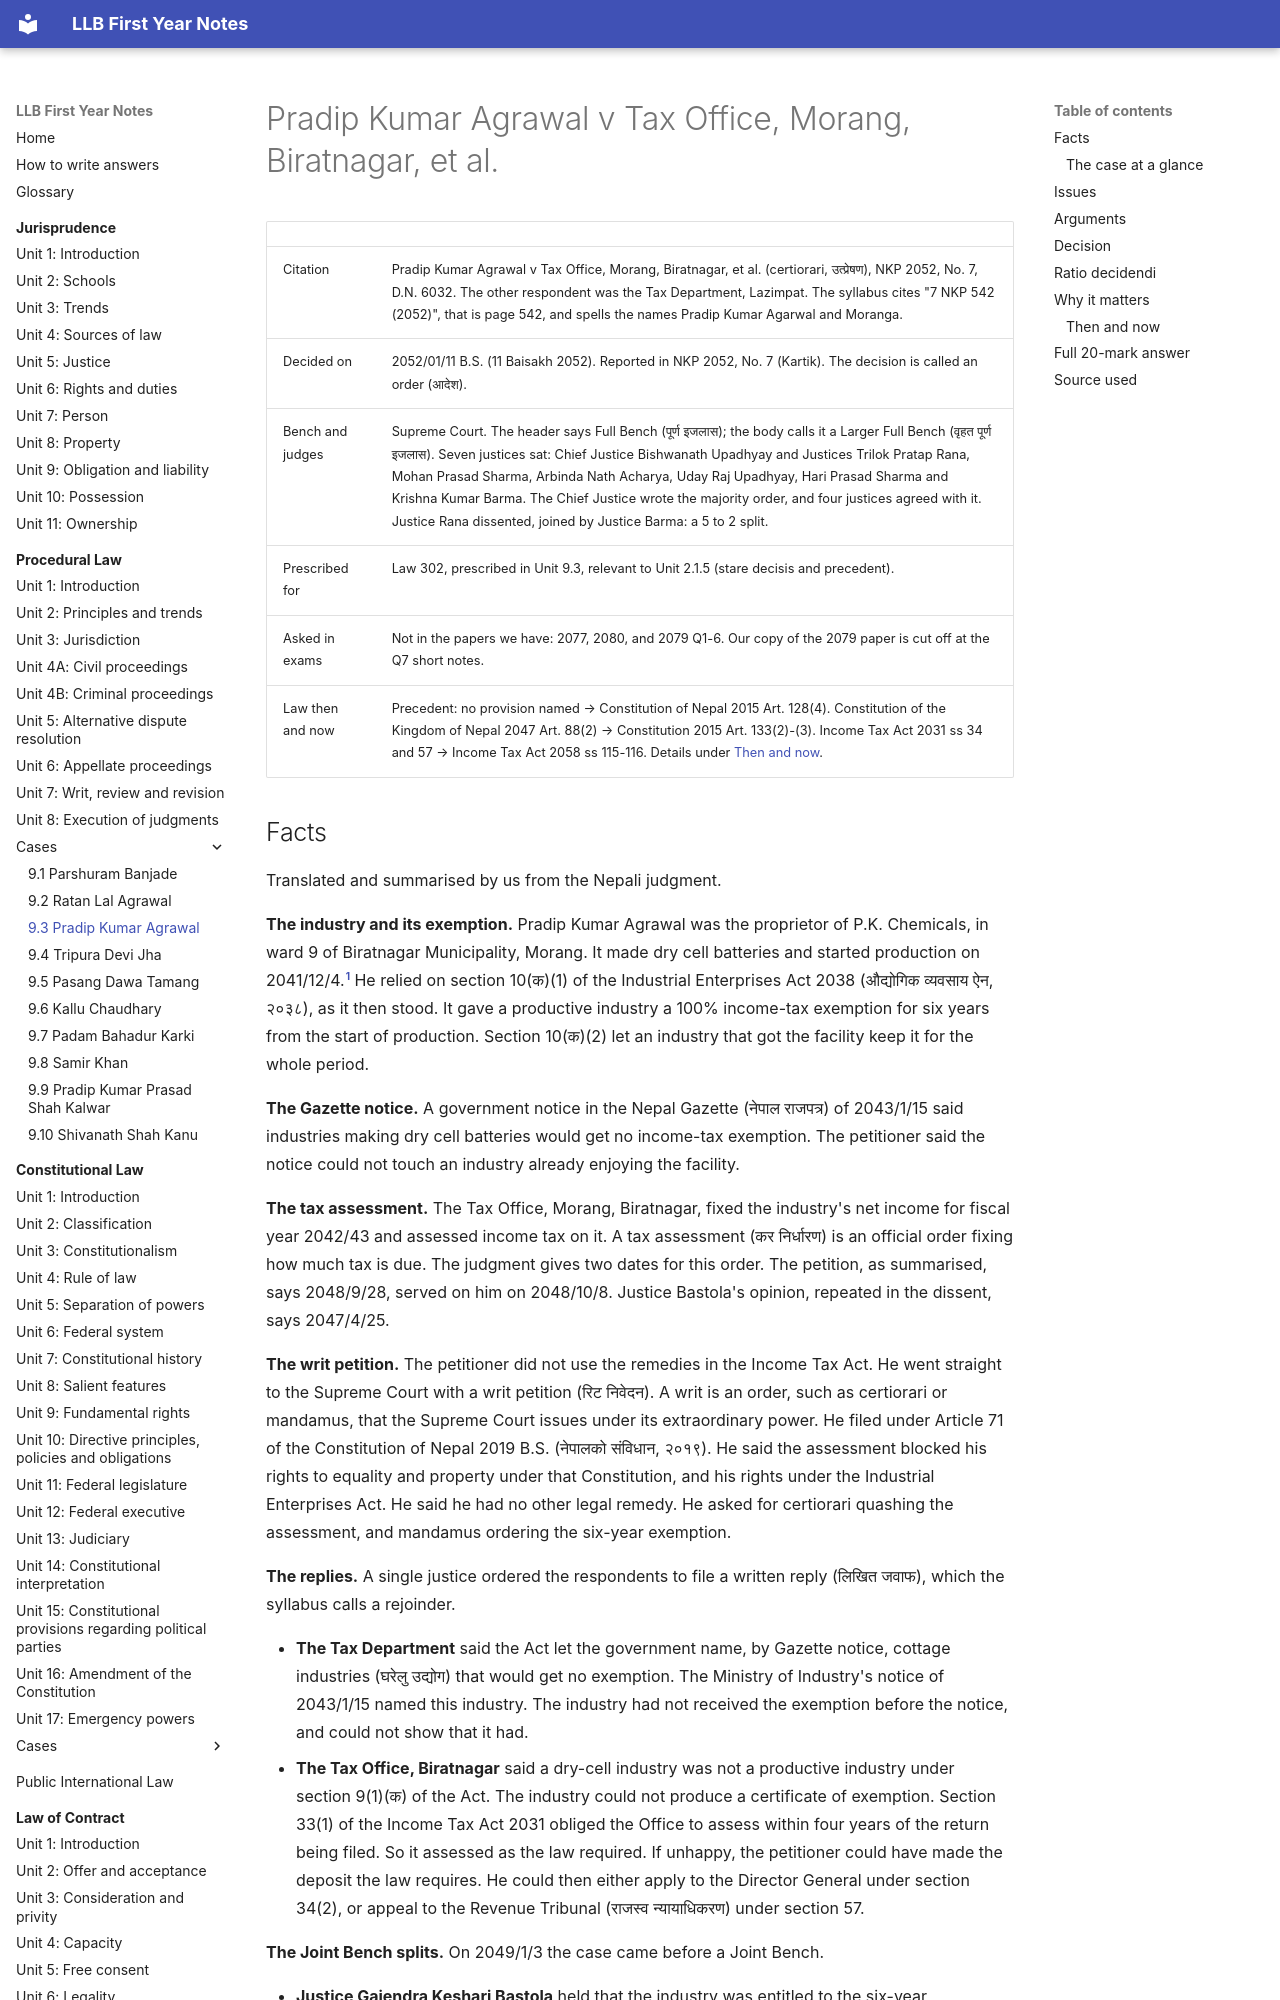

repository: amritghimire/llbnotes · page: procedural-law/cases/9-3-pradip-kumar-agrawal/index.html · generator: mkdocs

# Pradip Kumar Agrawal v Tax Office, Morang, Biratnagar, et al.

| | |
|---|---|
| Citation | Pradip Kumar Agrawal v Tax Office, Morang, Biratnagar, et al. (certiorari, उत्प्रेषण), NKP 2052, No. 7, D.N. 6032. The other respondent was the Tax Department, Lazimpat. The syllabus cites "7 NKP 542 (2052)", that is page 542, and spells the names Pradip Kumar Agarwal and Moranga. |
| Decided on | 2052/01/11 B.S. (11 Baisakh 2052). Reported in NKP 2052, No. 7 (Kartik). The decision is called an order (आदेश). |
| Bench and judges | Supreme Court. The header says Full Bench (पूर्ण इजलास); the body calls it a Larger Full Bench (वृहत पूर्ण इजलास). Seven justices sat: Chief Justice Bishwanath Upadhyay and Justices Trilok Pratap Rana, Mohan Prasad Sharma, Arbinda Nath Acharya, Uday Raj Upadhyay, Hari Prasad Sharma and Krishna Kumar Barma. The Chief Justice wrote the majority order, and four justices agreed with it. Justice Rana dissented, joined by Justice Barma: a 5 to 2 split. |
| Prescribed for | Law 302, prescribed in Unit 9.3, relevant to Unit 2.1.5 (stare decisis and precedent). |
| Asked in exams | Not in the papers we have: 2077, 2080, and 2079 Q1-6. Our copy of the 2079 paper is cut off at the Q7 short notes. |
| Law then and now | Precedent: no provision named → Constitution of Nepal 2015 Art. 128(4). Constitution of the Kingdom of Nepal 2047 Art. 88(2) → Constitution 2015 Art. 133(2)-(3). Income Tax Act 2031 ss 34 and 57 → Income Tax Act 2058 ss 115-116. Details under [Then and now](#then-and-now). |
